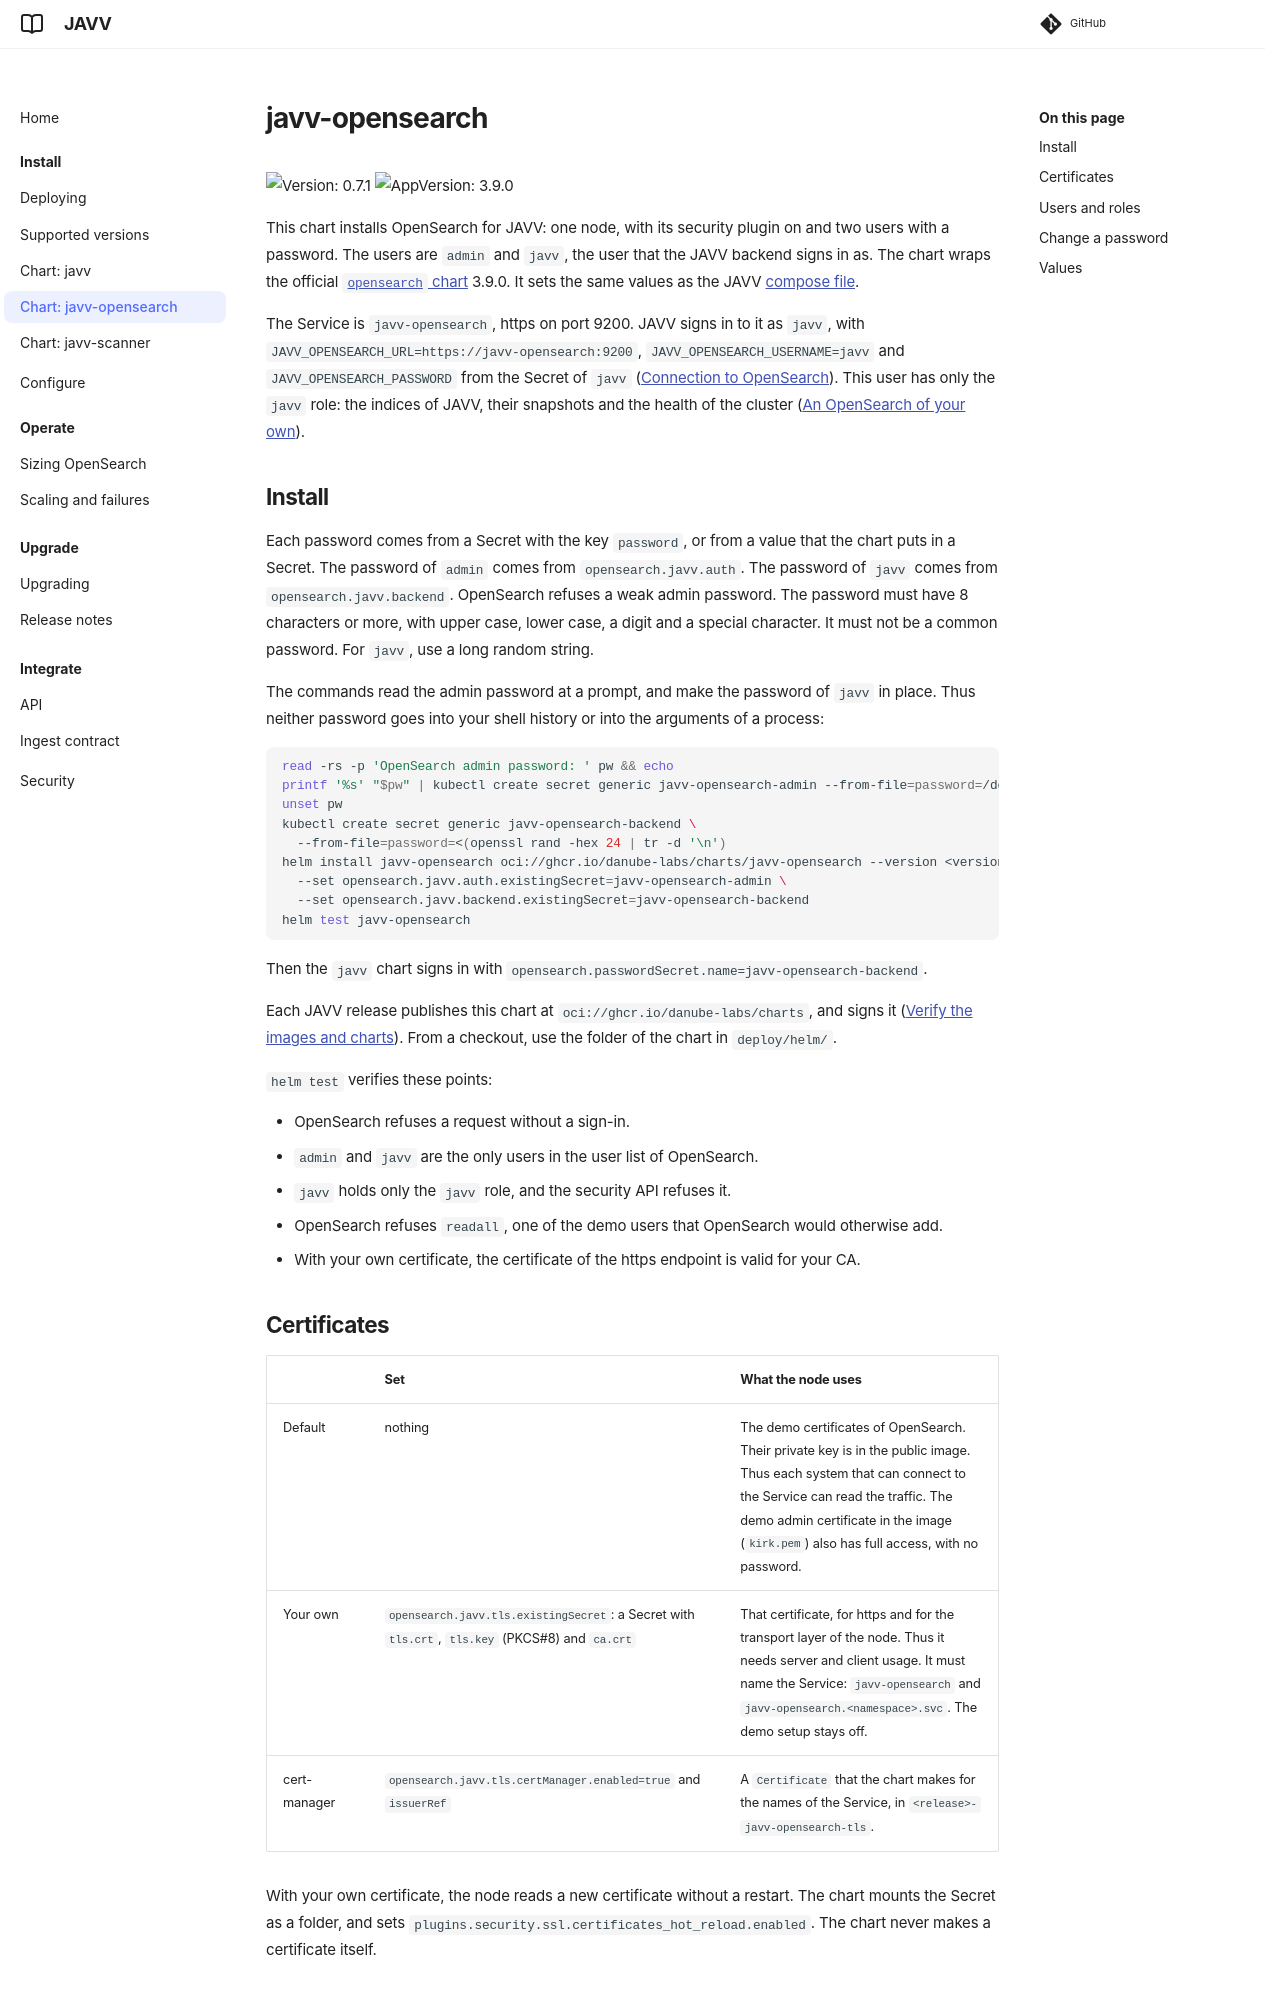

repository: Danube-Labs/javv-poc · page: 0.7/deploy/helm/javv-opensearch/index.html · generator: mkdocs

# javv-opensearch

![Version: 0.7.1](https://img.shields.io/badge/Version-0.7.1-informational?style=flat-square) ![AppVersion: 3.9.0](https://img.shields.io/badge/AppVersion-3.9.0-informational?style=flat-square)

This chart installs OpenSearch for JAVV: one node, with its security plugin on and two users with
a password. The users are `admin` and `javv`, the user that the JAVV backend signs in as. The chart
wraps the official
[`opensearch` chart](https://github.com/opensearch-project/helm-charts/tree/main/charts/opensearch)
3.9.0. It sets the same values as the JAVV
[compose file](../../compose/compose.yaml).

The Service is `javv-opensearch`, https on port 9200. JAVV signs in to it as `javv`, with
`JAVV_OPENSEARCH_URL=https://javv-opensearch:9200`, `JAVV_OPENSEARCH_USERNAME=javv` and
`JAVV_OPENSEARCH_PASSWORD` from the Secret of `javv`
([Connection to OpenSearch](../../../docs/CONFIGURATION.md#connection-to-opensearch)). This user
has only the `javv` role: the indices of JAVV, their snapshots and the health of the cluster
([An OpenSearch of your own](../../../docs/DEPLOYING.md#an-opensearch-of-your-own)).

## Install

Each password comes from a Secret with the key `password`, or from a value that the chart puts in
a Secret. The password of `admin` comes from `opensearch.javv.auth`. The password of `javv` comes
from `opensearch.javv.backend`. OpenSearch refuses a weak admin password. The password must have 8
characters or more, with upper case, lower case, a digit and a special character. It must not be
a common password. For `javv`, use a long random string.

The commands read the admin password at a prompt, and make the password of `javv` in place. Thus
neither password goes into your shell history or into the arguments of a process:

```bash
read -rs -p 'OpenSearch admin password: ' pw && echo
printf '%s' "$pw" | kubectl create secret generic javv-opensearch-admin --from-file=password=/dev/stdin
unset pw
kubectl create secret generic javv-opensearch-backend \
  --from-file=password=<(openssl rand -hex 24 | tr -d '\n')
helm install javv-opensearch oci://ghcr.io/danube-labs/charts/javv-opensearch --version <version> \
  --set opensearch.javv.auth.existingSecret=javv-opensearch-admin \
  --set opensearch.javv.backend.existingSecret=javv-opensearch-backend
helm test javv-opensearch
```

Then the `javv` chart signs in with `opensearch.passwordSecret.name=javv-opensearch-backend`.

Each JAVV release publishes this chart at `oci://ghcr.io/danube-labs/charts`, and signs it
([Verify the images and charts](../../../docs/DEPLOYING.md#verify-the-images-and-charts)). From a
checkout, use the folder of the chart in `deploy/helm/`.

`helm test` verifies these points:

- OpenSearch refuses a request without a sign-in.
- `admin` and `javv` are the only users in the user list of OpenSearch.
- `javv` holds only the `javv` role, and the security API refuses it.
- OpenSearch refuses `readall`, one of the demo users that OpenSearch would otherwise add.
- With your own certificate, the certificate of the https endpoint is valid for your CA.
